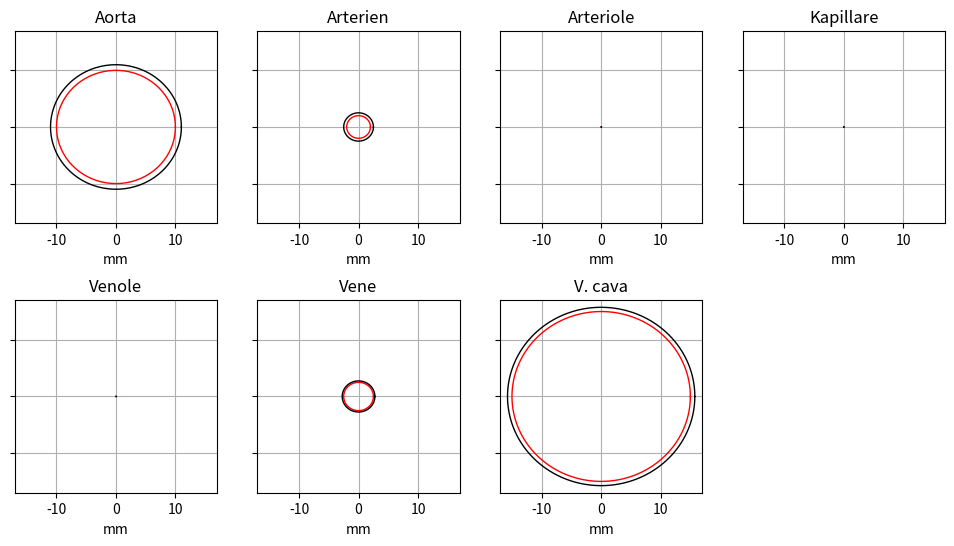

Here is the Python script that generated this plot:

import numpy as np
import matplotlib.pyplot as plt

class BodySystem():

    def __init__(self, radi, viscocity):
        self.aor_rad = radi[0]      # aorta
        self.art1_rad = radi[1]     # arterie
        self.art2_rad = radi[2]     # arteriole
        self.cap_rad = radi[3]      # kapillare
        self.ven1_rad = radi[4]     # venole
        self.ven2_rad = radi[5]     # vene
        self.vc_rad = radi[6]       # v.cava
        self.viscocity = viscocity

    def vessel(self, radius, wallThickness, lumRadiF=1):
        """_summary_
            Nimmt den Radius, wanddicke und Radius des Lumens, um Gefäße mit den entsprechenden Maßen
            zu erzeugen.
            lumRadi ist für die individuelle Anpassung des inneren Radius
            Maßeinheit µm wir aber in mm umgerechnet
        Args:
            radius (float): Radius eines Gefäß in µm
            wallThickness (float): Wanddicke in µm
            lumRadi (float): Faktor, um inneren Radius zu skalieren -> > 0 und <= 1

        Returns:
            
        """
        
        theta = np.linspace(0, 2*np.pi, 150)

        # wallThickness und radius ist in µm
        # wallThickness und radius in mm umrechnen
        wallThickness *= 0.001
        radius *= 0.001
        
        if lumRadiF > 1:
            lumRadiF = 1
        elif lumRadiF < 0:
            lumRadiF = 0.1

        # Querschnitt (Lumen)
        x = radius * np.cos(theta) * lumRadiF
        y = radius * np.sin(theta) * lumRadiF

        # Querschnitt (komplett)
        cs = radius + wallThickness

        x1 = cs * np.cos(theta)
        y1 = cs * np.sin(theta)

        # Durchmesser halbieren = Radius
        x /= 2
        y /= 2

        x1 /= 2
        y1 /= 2

        return x, y, x1, y1, radius, wallThickness

    def aorta(self, wallThickness=2000, lumRadiF=1):
        """_summary_
            Nimmt die vessel-Funktion mit den Maßen für eine Aorta und erzeugt das entsprechende Gefäß.
        Args:
            wallThickness (float, optional): Wanddicke in µm
            lumRadi (float, optional): Innerer Radius in µm
        Returns:
            x
            y
            x1
            y1
            radius
            wallThickness 
        """

        x, y, x1, y1, radius, wallThickness = self.vessel(self.aor_rad, wallThickness, lumRadiF)
        return x, y, x1, y1, radius, wallThickness
    
    def arteries(self, wallThickness=1000, lumRadiF=1):
        """_summary_
            Nimmt die vessel-Funktion mit den Maßen für eine Arterie und erzeugt das entsprechende Gefäß.
        Args:
            wallThickness (float, optional): Wanddicke in µm
            lumRadi (float, optional): Innerer Radius in µm
        Returns:
            x
            y
            x1
            y1
            radius
            wallThickness 
        """

        x, y, x1, y1, radius, wallThickness = self.vessel(self.art1_rad, wallThickness, lumRadiF)
        return x, y, x1, y1, radius, wallThickness

    def arterioles(self, wallThickness=30, lumRadiF=1):
        """_summary_
            Nimmt die vessel-Funktion mit den Maßen für eine Arteriole und erzeugt das entsprechende Gefäß.
        Args:
            wallThickness (float, optional): Wanddicke in µm
            lumRadi (float, optional): Innerer Radius in µm
        Returns:
            x
            y
            x1
            y1
            radius
            wallThickness 
        """
        
        x, y, x1, y1, radius, wallThickness = self.vessel(self.art2_rad, wallThickness, lumRadiF)
        return x, y, x1, y1, radius, wallThickness

    def capillaries(self, wallThickness=1, lumRadiF=1):
        """_summary_
            Nimmt die vessel-Funktion mit den Maßen für eine Kapillare und erzeugt das entsprechende Gefäß.
        Args:
            wallThickness (float, optional): Wanddicke in µm
            lumRadi (float, optional): Innerer Radius in µm
        Returns:
            x
            y
            x1
            y1
            radius
            wallThickness 
        """
        
        x, y, x1, y1, radius, wallThickness = self.vessel(self.cap_rad, wallThickness, lumRadiF)
        return x, y, x1, y1, radius, wallThickness

    def venules(self, wallThickness=2, lumRadiF=1):
        """_summary_
            Nimmt die vessel-Funktion mit den Maßen für eine Venole und erzeugt das entsprechende Gefäß.
        Args:
            wallThickness (float, optional): Wanddicke in µm
            lumRadi (float, optional): Innerer Radius in µm
        Returns:
            x
            y
            x1
            y1
            radius
            wallThickness 
        """
        
        x, y, x1, y1, radius, wallThickness = self.vessel(self.ven1_rad, wallThickness, lumRadiF)
        return x, y, x1, y1, radius, wallThickness

    def veins(self, wallThickness=500, lumRadiF=1):
        """_summary_
            Nimmt die vessel-Funktion mit den Maßen für eine Vene und erzeugt das entsprechende Gefäß.
        Args:
            wallThickness (float, optional): Wanddicke in µm
            lumRadi (float, optional): Innerer Radius in µm
        Returns:
            x
            y
            x1
            y1
            radius
            wallThickness 
        """
        
        x, y, x1, y1, radius, wallThickness = self.vessel(self.ven2_rad, wallThickness, lumRadiF)
        return x, y, x1, y1, radius, wallThickness

    def venaCava(self, wallThickness=1500, lumRadiF=1):
        """_summary_
            Nimmt die vessel-Funktion mit den Maßen für eine V.cava und erzeugt das entsprechende Gefäß.
        Args:
            wallThickness (float, optional): Wanddicke in µm
            lumRadi (float, optional): Innerer Radius in µm
        Returns:
            x
            y
            x1
            y1
            radius
            wallThickness 
        """
        
        x, y, x1, y1, radius, wallThickness = self.vessel(self.vc_rad, wallThickness, lumRadiF)
        return x, y, x1, y1, radius, wallThickness
    
    def vesselPlotter(self, lumRadiF, lims=[]):
        """_summary_
            Funktion, um die Erzeugen Maße für die Gefäße zu plotten
        Args:
            lims (list, optional): Ist ein Array, was zwei Werte beinhalten soll, um die 
             Grenzen für die Gefäß-Plots zu definieren. Defaults = [].
        """

        fig = plt.figure(figsize=(12,6))
        plt.subplots_adjust(hspace=0.4)
        col = 4
        row = 2

        aorta = self.aorta(lumRadiF=lumRadiF[0])
        arteries = self.arteries(lumRadiF=lumRadiF[1])
        arterioles = self.arterioles(lumRadiF=lumRadiF[2])
        capillaries = self.capillaries(lumRadiF=lumRadiF[3])
        venules = self.venules(lumRadiF=lumRadiF[4])
        veins = self.veins(lumRadiF=lumRadiF[5])
        venaCava = self.venaCava(lumRadiF=lumRadiF[6])
        
        for i in range(1,8):
            fig.add_subplot(row, col, i)
            plt.grid(True)
            plt.tick_params(labelleft = False)
            plt.xlabel('mm')

            if i == 1:
                plt.plot(aorta[0],aorta[1], 'red', linewidth=1)
                plt.plot(aorta[2],aorta[3], 'black', linewidth=1)
                plt.title('Aorta')
            elif i == 2:
                plt.plot(arteries[0],arteries[1], 'red', linewidth=1)
                plt.plot(arteries[2],arteries[3], 'black', linewidth=1)
                plt.title('Arterien')
            elif i == 3:
                plt.plot(arterioles[0],arterioles[1], 'red', linewidth=1)
                plt.plot(arterioles[2],arterioles[3], 'black', linewidth=1)
                plt.title('Arteriole')
            elif i == 4:
                plt.plot(capillaries[0],capillaries[1], 'red', linewidth=1)
                plt.plot(capillaries[2],capillaries[3], 'black', linewidth=1)
                plt.title('Kapillare')
            elif i == 5:
                plt.plot(venules[0],venules[1], 'red', linewidth=1)
                plt.plot(venules[2],venules[3], 'black', linewidth=1)
                plt.title('Venole')
            elif i == 6:
                plt.plot(veins[0],veins[1], 'red', linewidth=1)
                plt.plot(veins[2],veins[3], 'black', linewidth=1)
                plt.title('Vene')
            elif i == 7:
                plt.plot(venaCava[0],venaCava[1], 'red', linewidth=1)
                plt.plot(venaCava[2],venaCava[3], 'black', linewidth=1)
                plt.title('V. cava')
            
            if len(lims) == 2:
                if lims[0] > 0:
                    lims[0] *= -1
                    
                plt.xlim(lims[0], lims[1])
                plt.ylim(lims[0], lims[1])

    def setViscocity(self, val):
        """_summary_
            Legt die Viskositöt fest
        Args:
            val (float): Viskosität in Pa s (Pascal-Sekunde)
        """
        
        self.viscocity = val
    
    def resistance(self, lens, radius):
        """_summary_
            Helfer-Funktion
            Berechnet den Strömungswiderstand für gegebene Werte nach Hagen-Poiseuille-Gesetz und 
            umformung durch das Ohm'sche Gesetz
        Args:
            lens (Array): Längen-Werte in mm
            radius (Array): Werte für Radi in µm

        Returns:
            res (float): Strömungswiderstand in Pa s / mm^3 
        """

        res = (8 * self.viscocity * lens) / ((radius)**4 * np.pi)
        return res

    def parallelResistance(self, arr):
        """_summary_

        Args:
            arr (Array, float): Beinhaltet die Gefäßwiderstände von parallel geschalteten Gefäßen

        Returns:
            pres (float): Gesamtwiderstand von parallel geschalteten Gefäßen
        """
        tmp = np.copy(arr)
        for i in range(0,len(tmp)):
            tmp[i] = 1 / tmp[i]

        res = np.sum(tmp)
        pRes = 1/res
        return pRes
    
    def serialResistance(self, arr):
        return np.sum(arr)

    def vesselResistances(self, types, lens, radius, lumiRadi, nums):
        """_summary_

        Args_:
            types: (Array, String): Mit String für jede Art von Gefäß
            lens: (Array, float): Mit Längen-Werte für jede Art von Gefäß
            radius: (Array, float): Array mit Werte für den Radius fpr jede Art von Gefäß
            nums: (Array, int): Array mit Wertden für die Anzahl von jeder Art von Gefäß

        Returns:
            res (Array, float): Array, wo jeder Wert jeweils den parallelen Widerstand entspricht
        """

        aortaArr = []
        arteriesArr = []
        arteriolesArr = []
        capillariesArr = []
        venulesArr = []
        veinsArr = []
        venaCavaArr = []

        res = []

        aortaRes = arteriesRes = arteriolesRes = capillariesRes = venulesRes = veinsRes = venaCavaRes = 0
        aortaCom = arteriesCom = arteriolesCom = capillariesCom = venulesCom = veinsCom = venaCavaCom = 0
        for i in range(0,len(radius)):
            radius[i] *= 0.001
            radius[i] *= lumiRadi[i]

        for type in types:
            if type == 'aorta':
                for i in range(0,nums[0]):
                    aortaRes = self.resistance(lens[0], radius[0])
                    aortaArr.append(aortaRes)

            elif type == 'arteries':
                for i in range(0,nums[1]):
                    arteriesRes = self.resistance(lens[1], radius[1])
                    arteriesArr.append(arteriesRes)

            elif type == 'arterioles':
                for i in range(nums[2]):
                    arteriolesRes = self.resistance(lens[2], radius[2])
                    arteriolesArr.append(arteriolesRes)
            
            elif type == 'capillaries':
                for i in range(nums[3]):
                    capillariesRes = self.resistance(lens[3], radius[3])
                    capillariesArr.append(capillariesRes)
            
            elif type == 'venules':
                for i in range(nums[4]):
                    venulesRes = self.resistance(lens[4], radius[4])
                    venulesArr.append(venulesRes)

            elif type == 'veins':
                for i in range(nums[5]):
                    veinsRes = self.resistance(lens[5], radius[5])
                    veinsArr.append(veinsRes)
            
            elif type == 'venaCava':
                for i in range(nums[6]):
                    venaCavaRes = self.resistance(lens[6], radius[6])
                    venaCavaArr.append(venaCavaRes)
        
        aortaCom = self.parallelResistance(aortaArr)
        arteriesCom = self.parallelResistance(arteriesArr) 
        arteriolesCom = self.parallelResistance(arteriolesArr)
        capillariesCom = self.parallelResistance(capillariesArr)
        venulesCom = self.parallelResistance(venulesArr)
        veinsCom = self.parallelResistance(veinsArr)
        venaCavaCom = self.parallelResistance(venaCavaArr)

        #print('1', aortaCom, 'mm^3 / Pa s')
        res = [aortaCom, arteriesCom, arteriolesCom, capillariesCom, venulesCom, veinsCom, venaCavaCom]
        return res
    
    def completeResistance(self, resis):
        compRes = 0
        for i in range(0,len(resis)):
            compRes += resis[i]
        return compRes
    
    def vesselPressure(self, vis, lens, vol, radi):
        radi /= 1000000   # µm umrechnen in m
        vol /= 1000000     # ml umrechnen in l
        lens /= 1000 # mm umrehcnen in m
        
        pressure = (8 * vis * lens * vol) / (np.pi * radi**4)
        return pressure * 0.00750061    # in mmHg umrechnen


"""
Parameter (Radien, in µm): 
    1. aorta
    2. arteries
    3. arterioles
    4. capillaries
    5. venules
    6. veins
    7. venaCava 
"""
""""""
radi = [20000, 4000, 20, 8, 20, 5000, 30000] # in µm
viscocity = 1
bs = BodySystem(radi, viscocity)

lims = [-17, 17]
lumRadiF = [1, 1, 1, 1, 1, 1, 1] # array, um den inneren Radius anpassen zu können -> ein Faktor zu skalieren

bs.vesselPlotter(lumRadiF, lims)

nums = [1, 2, 4, 16, 4, 2, 1]
lens = [200, 150, 100, 50, 100, 150, 300] # in mm
type = ['aorta', 'arteries', 'arterioles', 'capillaries', 'venules', 'veins', 'venaCava']

print()
print('######   Einzelwiderstände der verschiedenen Gefäßarten', '\n')
resis = bs.vesselResistances(type, lens, radi, lumRadiF, nums)
for i in range(0,len(resis)):
    print(type[i], ': ', resis[i], 'Pa s / mm^3')

print()
print('######   Gesamtwiderstand', '\n')   
print(bs.completeResistance(resis), 'Pa s / mm^3')

strokeVolume = 70
print()
print('######   Blutdruck der verschiedenen Gefäßarten', '\n')
for i in range(0,len(lens)):
    print(type[i], ': ', bs.vesselPressure(viscocity, lens[i], strokeVolume, radi[i]), 'mmHg')

plt.show()
